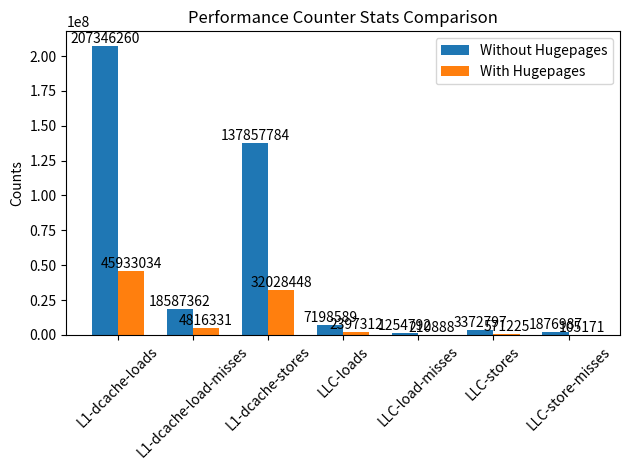

Reproduce this figure in Python.
import matplotlib.pyplot as plt
import numpy as np

# Data
labels = [
    'L1-dcache-loads', 'L1-dcache-load-misses', 'L1-dcache-stores',
    'LLC-loads', 'LLC-load-misses', 'LLC-stores', 'LLC-store-misses'
]

first_set = [
    207346260, 18587362, 137857784, 
    7198589, 1254792, 3372797, 1876987
]

second_set = [
    45933034, 4816331, 32028448, 
    2397312, 210888, 571225, 105171
]

x = np.arange(len(labels))  # the label locations
width = 0.35  # the width of the bars

fig, ax = plt.subplots()
bars1 = ax.bar(x - width/2, first_set, width, label='Without Hugepages')
bars2 = ax.bar(x + width/2, second_set, width, label='With Hugepages')

# Add some text for labels, title and custom x-axis tick labels, etc.
ax.set_ylabel('Counts')
ax.set_title('Performance Counter Stats Comparison')
ax.set_xticks(x)
ax.set_xticklabels(labels)
ax.legend()

# Adding value labels on the bars
for bar in bars1 + bars2:
    yval = bar.get_height()
    ax.text(bar.get_x() + bar.get_width()/2, yval, int(yval), ha='center', va='bottom')

plt.xticks(rotation=45)
plt.tight_layout()
plt.show()
